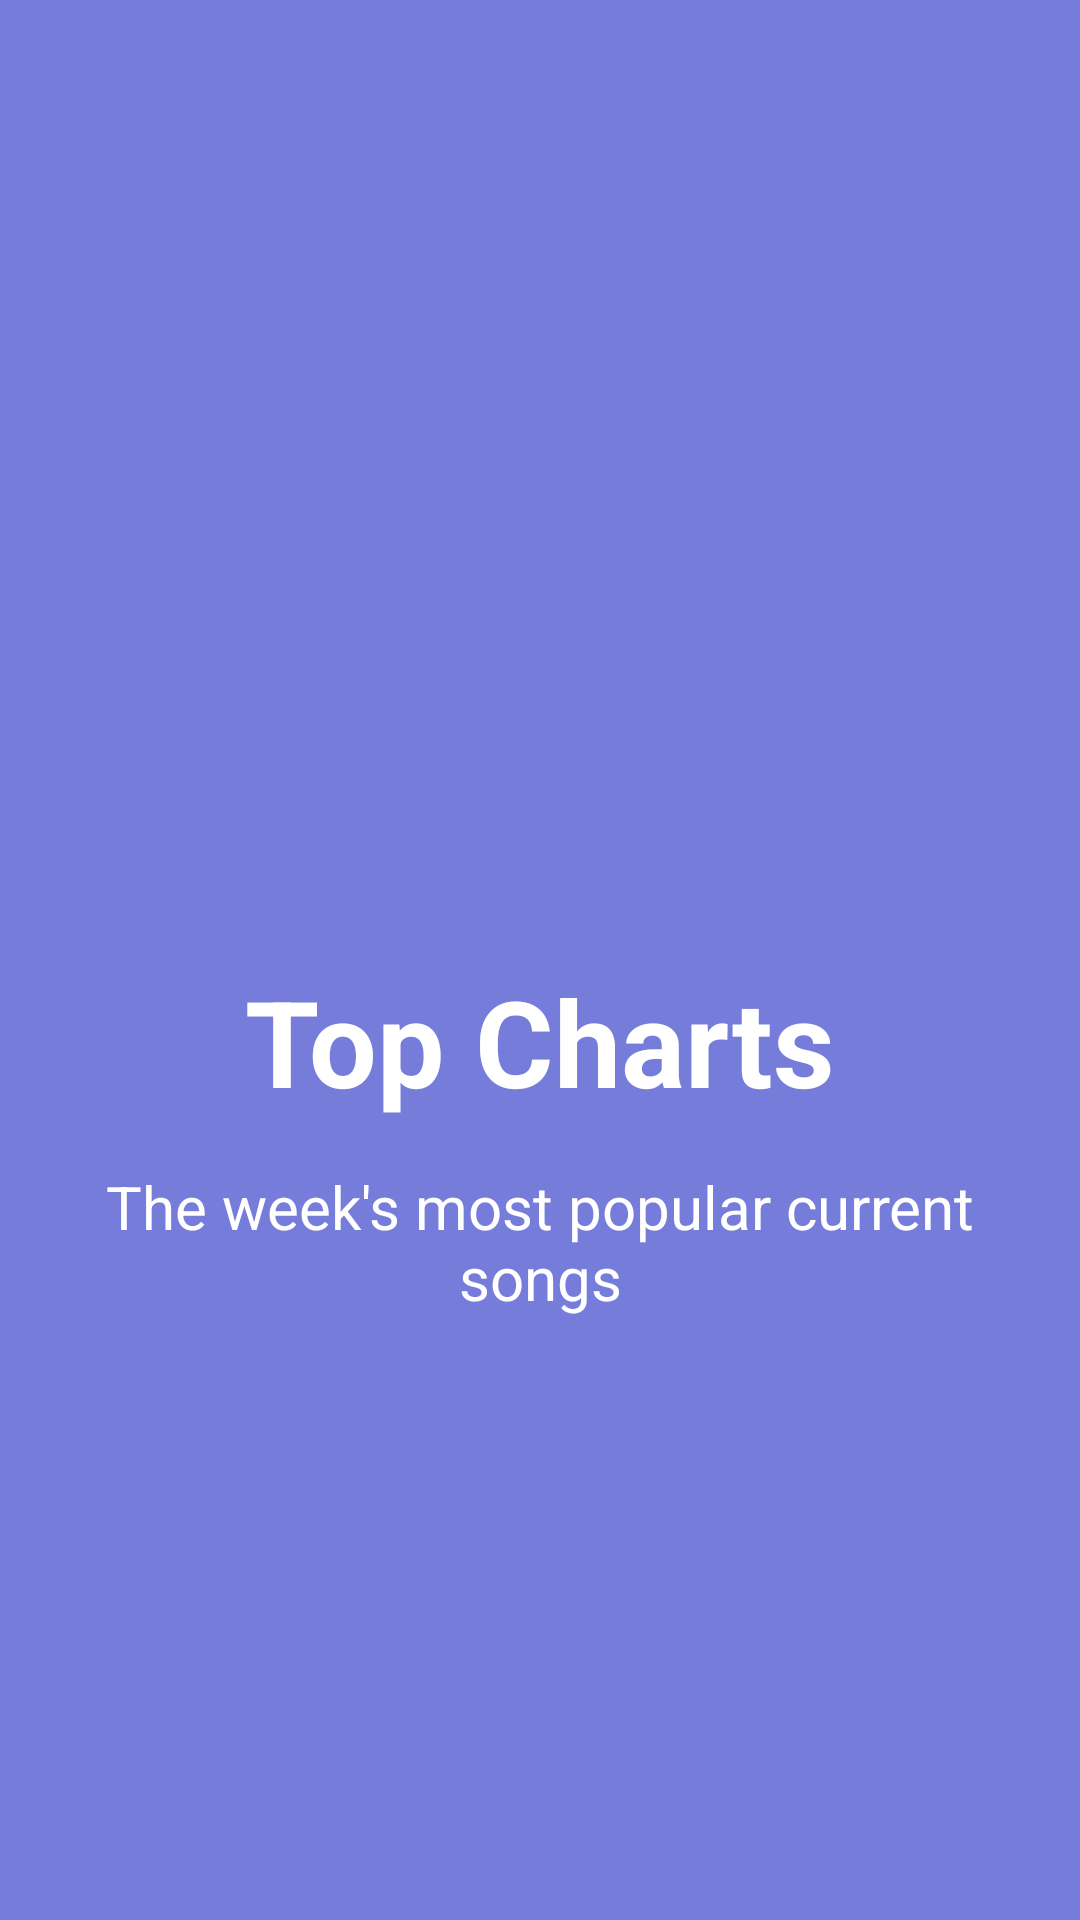

Reconstruct the res/layout file that produces this screen, plus the resources it refers to.
<!-- AndroidManifest.xml: application theme AppTheme -->
<!-- res/layout/intro_slide_2.xml -->
<?xml version="1.0" encoding="utf-8"?>
<RelativeLayout xmlns:android="http://schemas.android.com/apk/res/android"
    android:layout_width="match_parent"
    android:layout_height="match_parent"
    android:background="@color/color_background_slide_2">
    <LinearLayout
        android:layout_width="wrap_content"
        android:layout_height="wrap_content"
        android:layout_centerInParent="true"
        android:orientation="vertical"
        android:gravity="center_horizontal">
        <ImageView
            android:layout_width="120dp"
            android:layout_height="120dp"
            android:src="@mipmap/ic_filter_2_white_48dp"/>
        <TextView
            android:layout_width="wrap_content"
            android:layout_height="wrap_content"
            android:text="@string/slide_2_title"
            android:textColor="#ffffff"
            android:textSize="40sp"
            android:textStyle="bold"/>
        <TextView
            android:layout_width="wrap_content"
            android:layout_height="wrap_content"
            android:text="@string/slide_2_text"
            android:textColor="#ffffff"
            android:textSize="20sp"
            android:textAlignment="center"
            android:paddingTop="15dp"
            android:paddingLeft="30dp"
            android:paddingRight="30dp"/>
    </LinearLayout>

</RelativeLayout>
<!-- resources referenced by this layout -->
<resources>
  <color name="color_background_slide_2">#757cda</color>
  <string name="slide_2_text">The week\'s most popular current songs</string>
  <string name="slide_2_title">Top Charts</string>
  <style name="AppTheme" parent="Theme.AppCompat.Light.DarkActionBar">
          
          <item name="colorPrimary">@color/colorPrimary</item>
          <item name="colorPrimaryDark">@color/colorPrimaryDark</item>
          <item name="colorAccent">@color/colorAccent</item>
          <item name="windowNoTitle">true</item>
          <item name="windowActionBar">false</item>
      </style>
  <color name="colorPrimary">#514c4e</color>
  <color name="colorPrimaryDark">#161415</color>
  <color name="colorAccent">#FF4081</color>
</resources>
